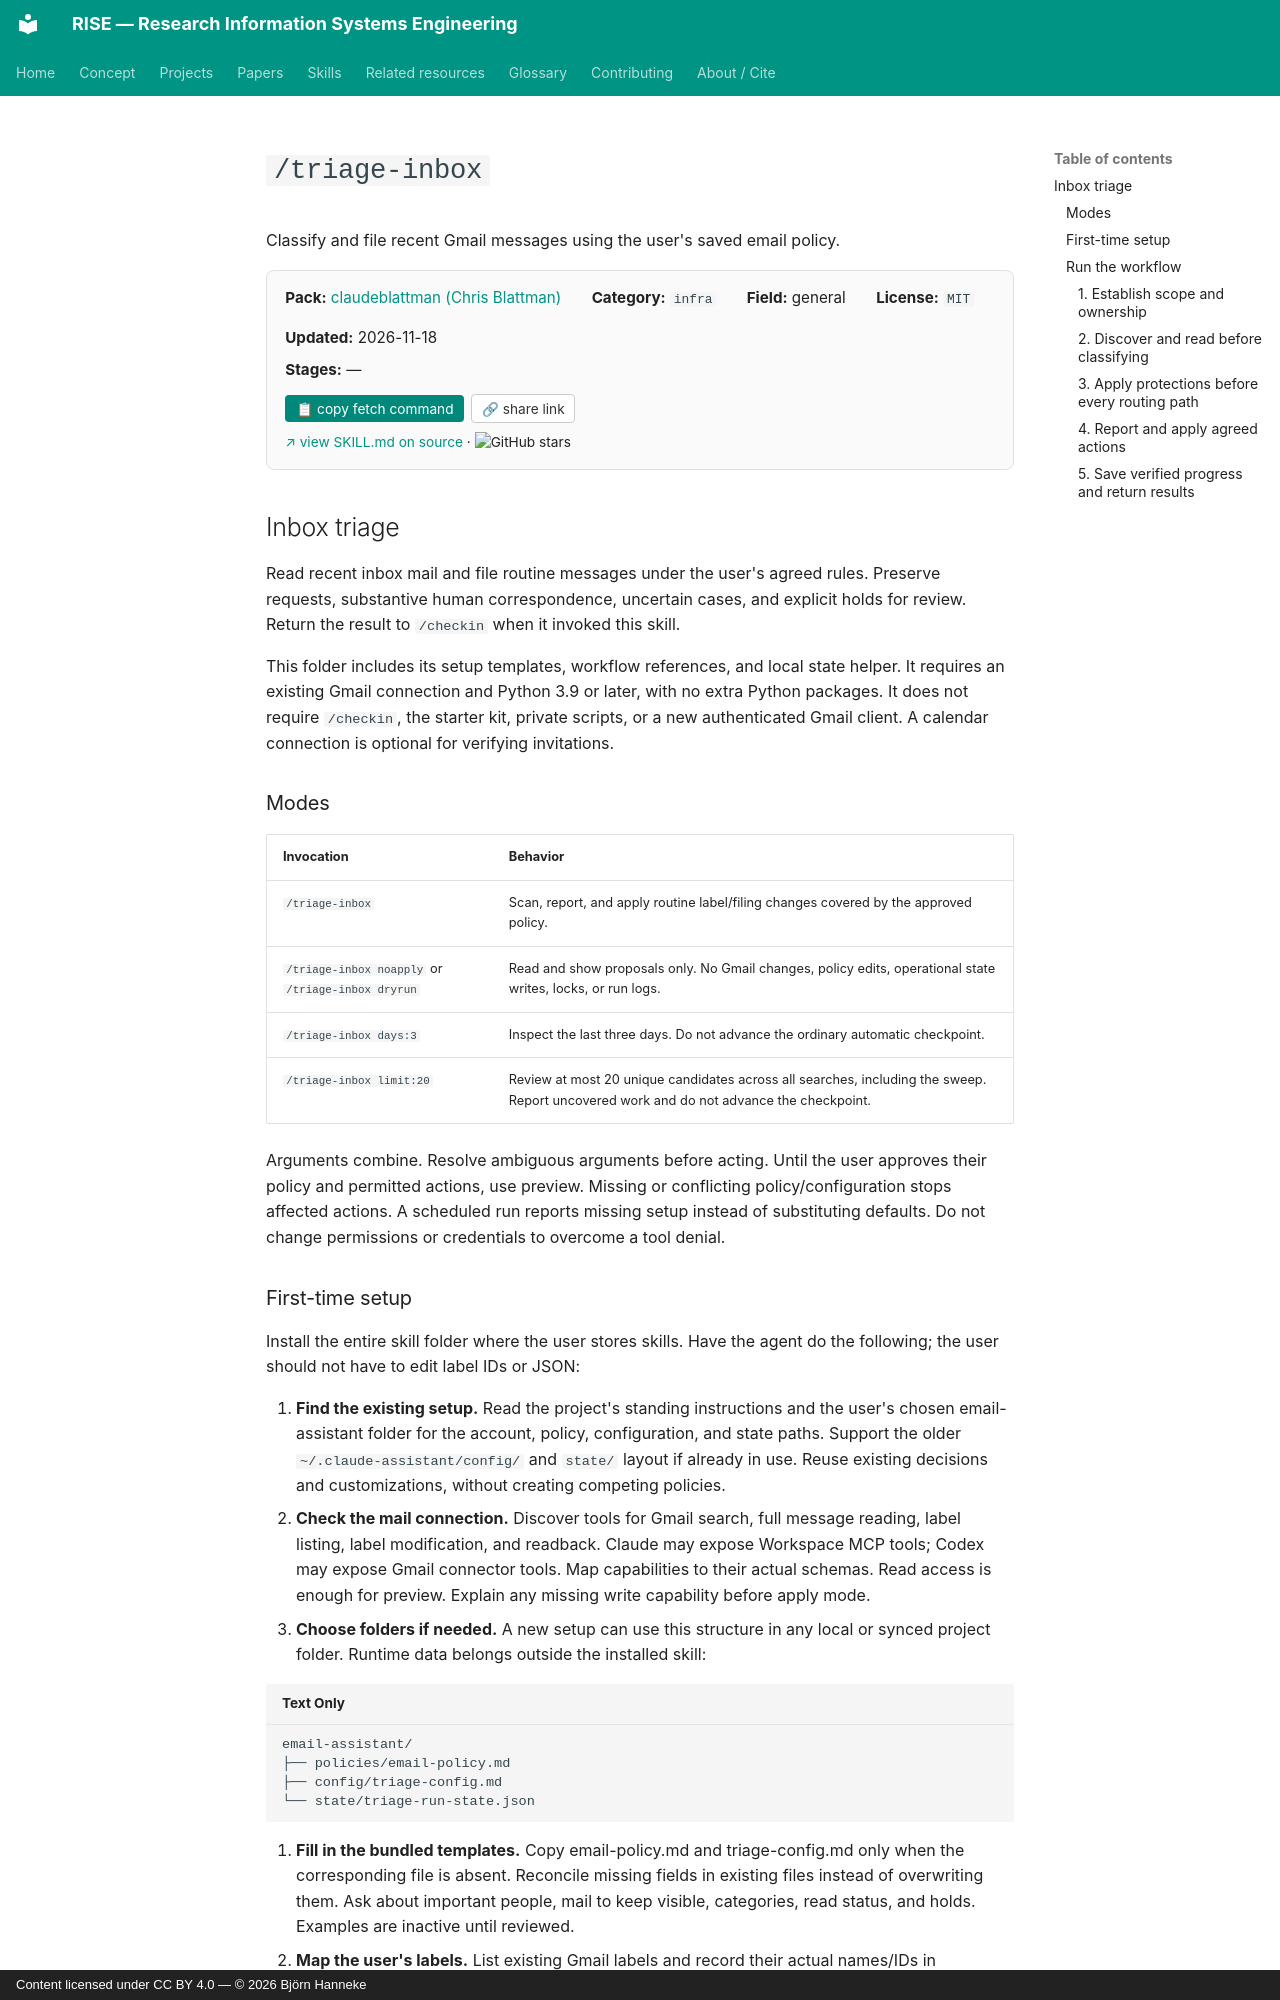

repository: bhanneke/RISE · page: skills/claudeblattman/triage-inbox/index.html · generator: mkdocs · copyright: Content licensed under CC BY 4.0 — © 2026 Björn Hanneke

<!-- DO NOT EDIT — auto-copied from skills/claudeblattman/details/triage-inbox.md -->

# `/triage-inbox`

Classify and file recent Gmail messages using the user's saved email policy.

<div class="skill-card" style="background:#fafafa; border:1px solid #e0e0e0; border-radius:8px; padding:1em 1.2em; margin:1em 0 1.5em; font-size:0.95em;"><div style="display:flex; flex-wrap:wrap; gap:1em 2em; align-items:baseline;"><div><b>Pack:</b> <a href="../claudeblattman/">claudeblattman (Chris Blattman)</a></div><div><b>Category:</b> <code>infra</code></div><div><b>Field:</b> general</div><div><b>License:</b> <code>MIT</code></div><div><b>Updated:</b> 2026-11-18</div></div><div style="margin-top:0.5em;"><b>Stages:</b> —</div><div style="margin-top:0.8em;"><button onclick="navigator.clipboard.writeText(`gh api repos/chrisblattman/claudeblattman/contents/skills/triage-inbox/SKILL.md --jq .content | base64 -d`); this.textContent=&apos;&#x2713; copied&apos;;" style="background:#00897b; color:white; border:none; padding:0.4em 0.8em; border-radius:4px; cursor:pointer; font-size:0.9em; margin-right:0.5em;">&#128203; copy fetch command</button><button onclick="navigator.clipboard.writeText(&apos;https://bhanneke.github.io/RISE/skills/claudeblattman/triage-inbox/&apos;); this.textContent=&apos;&#x2713; copied&apos;;" style="background:#fff; color:#333; border:1px solid #ccc; padding:0.4em 0.7em; border-radius:4px; cursor:pointer; font-size:0.9em;">&#128279; share link</button></div><div style="margin-top:0.6em; font-size:0.9em;"><a href="https://github.com/chrisblattman/claudeblattman/blob/main/skills/triage-inbox/SKILL.md" target="_blank" rel="noopener">&#8599; view SKILL.md on source</a> &middot; <img src="https://img.shields.io/github/stars/chrisblattman/claudeblattman?style=flat" alt="GitHub stars" style="vertical-align:middle;"></div></div>

## Inbox triage

Read recent inbox mail and file routine messages under the user's agreed rules. Preserve requests, substantive human correspondence, uncertain cases, and explicit holds for review. Return the result to `/checkin` when it invoked this skill.

This folder includes its setup templates, workflow references, and local state helper. It requires an existing Gmail connection and Python 3.9 or later, with no extra Python packages. It does not require `/checkin`, the starter kit, private scripts, or a new authenticated Gmail client. A calendar connection is optional for verifying invitations.

### Modes

| Invocation | Behavior |
|---|---|
| `/triage-inbox` | Scan, report, and apply routine label/filing changes covered by the approved policy. |
| `/triage-inbox noapply` or `/triage-inbox dryrun` | Read and show proposals only. No Gmail changes, policy edits, operational state writes, locks, or run logs. |
| `/triage-inbox days:3` | Inspect the last three days. Do not advance the ordinary automatic checkpoint. |
| `/triage-inbox limit:20` | Review at most 20 unique candidates across all searches, including the sweep. Report uncovered work and do not advance the checkpoint. |

Arguments combine. Resolve ambiguous arguments before acting. Until the user approves their policy and permitted actions, use preview. Missing or conflicting policy/configuration stops affected actions. A scheduled run reports missing setup instead of substituting defaults. Do not change permissions or credentials to overcome a tool denial.
